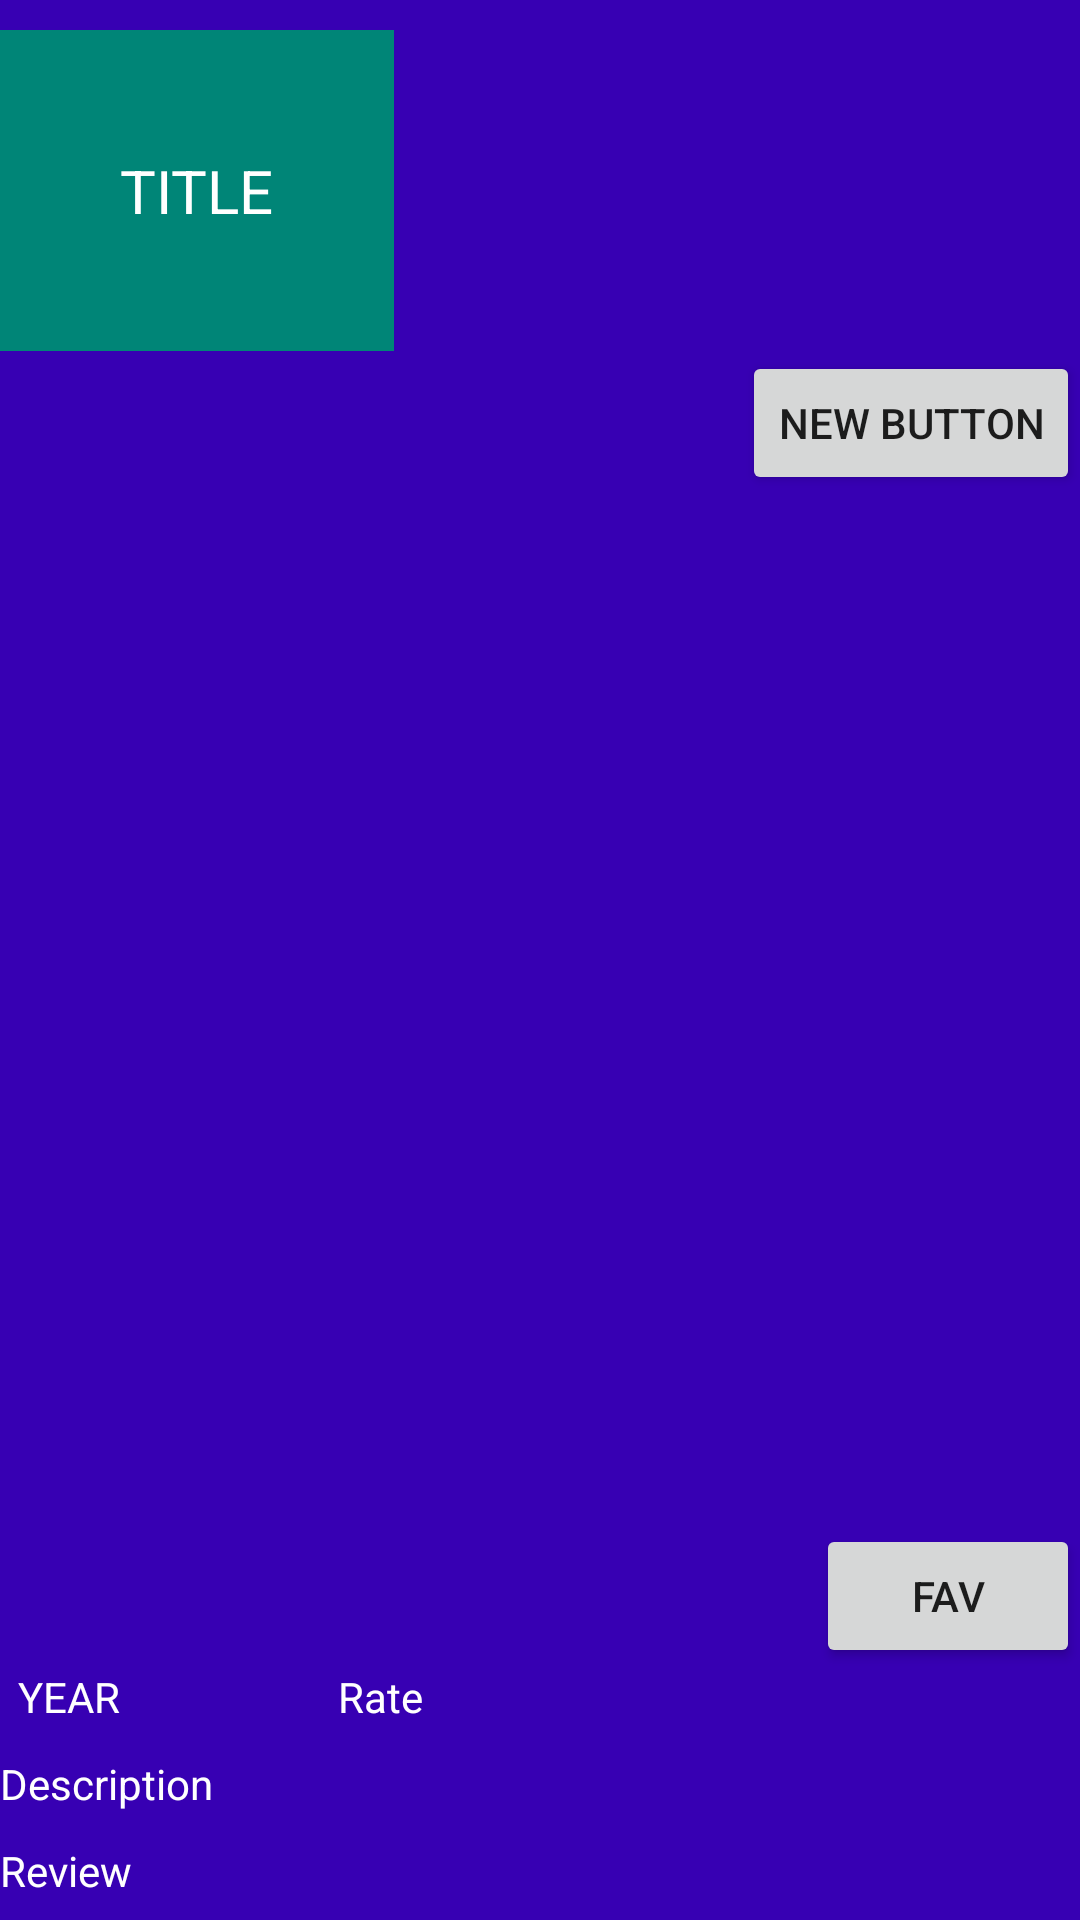

Layout XML and referenced resources for this Android screen:
<!-- AndroidManifest.xml: activity theme AppTheme.NoActionBar -->
<!-- res/layout/fragment_detail.xml -->
<?xml version="1.0" encoding="utf-8"?>
<ScrollView xmlns:android="http://schemas.android.com/apk/res/android"
    android:layout_width="match_parent" android:layout_height="match_parent"
    android:fillViewport="true">

<LinearLayout xmlns:android="http://schemas.android.com/apk/res/android"
    android:orientation="vertical" android:layout_width="fill_parent"
    android:layout_height="fill_parent"
    android:background="@color/colorPrimaryDark"
    android:id="@+id/detaillist"
    android:layout_gravity="center_horizontal">



    <TextView android:layout_width="wrap_content"
        android:id="@+id/detail_title"
        android:layout_height="wrap_content"

        android:layout_marginTop="10dip"
        android:textSize="20sp"
        android:layout_alignParentLeft="true"
        android:layout_alignParentStart="true"
        android:text="TITLE"
        android:padding="40sp"
        android:textColor="@android:color/white"
        android:background="@color/accent_material_light" />

    <Button
        android:layout_width="wrap_content"
        android:layout_height="wrap_content"
        android:text="New Button"
        android:id="@+id/trailer"
        android:layout_gravity="right" />

    <ImageView
        android:layout_width="229dip"
        android:layout_height="343dip"
        android:id="@+id/detail_image"
        android:layout_below="@+id/detail_title"
        />


    <Button
        android:layout_width="wrap_content"
        android:layout_height="wrap_content"
        android:text="Fav"
        android:id="@+id/Favbtn"
        android:layout_gravity="right" />

    <LinearLayout
        android:layout_height="wrap_content"
        android:layout_width="match_parent"

        android:orientation="horizontal"
        android:layout_below="@+id/detail_image"
        android:paddingLeft="6dp"
        >

    <TextView android:layout_width="wrap_content"
        android:id="@+id/detail_year"
        android:layout_height="wrap_content"
        android:layout_alignParentLeft="true"
        android:layout_alignParentStart="true"
        android:text="YEAR"
        android:layout_weight="1"
        android:textColor="@android:color/white"

        />

    <TextView android:layout_width="wrap_content"
        android:id="@+id/avg_rate"
        android:layout_height="wrap_content"
        android:text="Rate"
        android:textColor="@android:color/white"
        android:layout_gravity="center_horizontal"
        android:layout_weight="3" />



    </LinearLayout>

    <TextView android:layout_width="wrap_content"
        android:id="@+id/detail_text"
        android:layout_height="wrap_content"
        android:layout_marginTop="10dip"
        android:layout_below="@+id/avg_rate"
        android:layout_alignParentLeft="true"
        android:layout_alignParentStart="true"
        android:text="Description"
        android:textColor="@android:color/white" />

    <TextView
        android:layout_width="wrap_content"
        android:id="@+id/review_text"
        android:layout_height="wrap_content"
        android:layout_marginTop="10dip"
        android:layout_below="@+id/detail_image"
        android:layout_alignParentLeft="true"
        android:layout_alignParentStart="true"
        android:text="Review"
        android:textColor="@android:color/white" />

</LinearLayout>
</ScrollView>
<!-- resources referenced by this layout -->
<resources>
  <style name="AppTheme.NoActionBar">
          <item name="windowActionBar">false</item>
          <item name="windowNoTitle">true</item>
      </style>
  <!-- not gathered from this repository: default colours our renderer supplied (Android Studio template values) -->
  <color name="colorPrimaryDark">#FF3700B3</color>
</resources>
